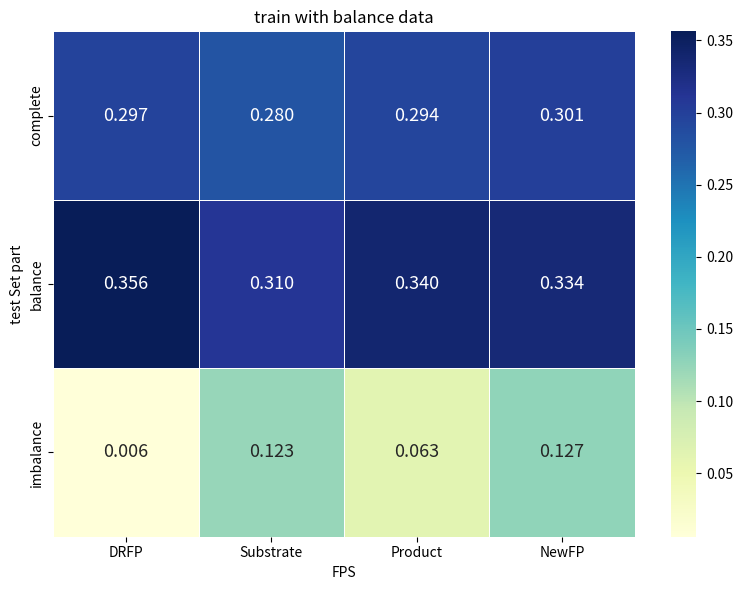

This chart was generated by the following Python code: (Note: this script raises an exception after producing the figure.)

from matplotlib import pyplot as plt
import seaborn as sns
import numpy as np
import pandas as pd
from matplotlib import colorbar
from matplotlib.colors import LinearSegmentedColormap
 
# #练习的数据：
# #data=np.array([[0.3076,0.271,0.2786],[0.3636,0.3052,0.2932],[0.0282,0.0974,0.2036]])
# #data=np.array([[0.1172,0.1476,0.203],[0.083,0.111,0.1588],[0.2588,0.3044,0.3958]])
# #data=np.array([[0.1836,0.1782,0.1738],[0.0764,0.0322,0.0646],[0.206,0.2116,0.197]])
# #data=np.array([[0.3604,0.3042,0.3006],[0.3666,0.3208,0.2904],[0.3278,0.2934,0.3384]])
# #data=np.array([[0.2146,0.2308,0.2384],[0.1138,0.191,0.197],[0.2374,0.2388,0.2464]])
# #data=np.array([[0.2986,0.324,0.3724],[0.328,0.353,0.4088],[0.1286,0.1576,0.1666]])
# #data=np.array([[0.3464,0.3436,0.4012],[0.3222,0.3316,0.4006],[0.3634,0.398,0.395]])

# #data=np.array([[0.313,0.3056,0.354],[0.3712,0.3362,0.3944],[0.0232,0.152,0.153]])
# data=np.array([[0.3924,0.389,0.4108],[0.4376,0.426,0.4498],[0.1686,0.204,0.2148]])

# data=pd.DataFrame(data,columns=['reaction(mean)', 'sub(mean)', 'reaction+sub(mean)'], index=['all', 'balance', 'imbalance'])
 
# #绘制热度图：
# tick_=np.arange(0,1,5).astype(float)
# dict_={'orientation':'vertical',"label":"color  \
# scale","drawedges":True,"ticklocation":"right","extend":"min", \
# "filled":True,"alpha":5.8,"cmap":"cmap","ticks":tick_,"spaci,linewidths=0.5ng":'proportional'}

# #绘制添加数值和线条的热度图：
# cmap = LinearSegmentedColormap.from_list('custom_cmap', ['white', 'red'])
# sns.heatmap(data, cmap=cmap, linewidths=0.8, annot=True,vmin=0, vmax=0.5,annot_kws={"size": 15})
# plt.title("balance train set",size=20)
 
# #调整色带的标签：
# cbar = plt.gcf().axes[-1]  # 获取颜色条轴
# cbar.tick_params(labelsize=10, labelcolor="blue")
# cbar.set_ylabel(ylabel="Color Scale", size=10, color="red", loc="center")

# datadir = './kcat/data/training_results_same/' 
# plt.savefig(datadir+"b_rmsmrr+sm.png")


# 数据
data = {
    'DRFP': [0.2974, 0.3563, 0.006],
    'Substrate': [0.2796, 0.31, 0.1229],
    'Product': [0.2939, 0.3397, 0.0626],
    'NewFP': [0.3007, 0.3344, 0.1274]
}

index = ['complete', 'balance', 'imbalance']

# 将数据转换为DataFrame
df = pd.DataFrame(data, index=index)

# 创建热度图
plt.figure(figsize=(8, 6))
sns.heatmap(df, annot=True, cmap="YlGnBu", cbar=True, linewidths=0.5,annot_kws={"size": 13},fmt=".3f")

# 添加标题和轴标签
plt.title('train with balance data')
plt.xlabel('FPS')
plt.ylabel('test Set part')

# 显示热度图
plt.tight_layout()
plt.show()

plt.savefig('./kcat/data/img_paper/img4/'+"b_train.png")
























